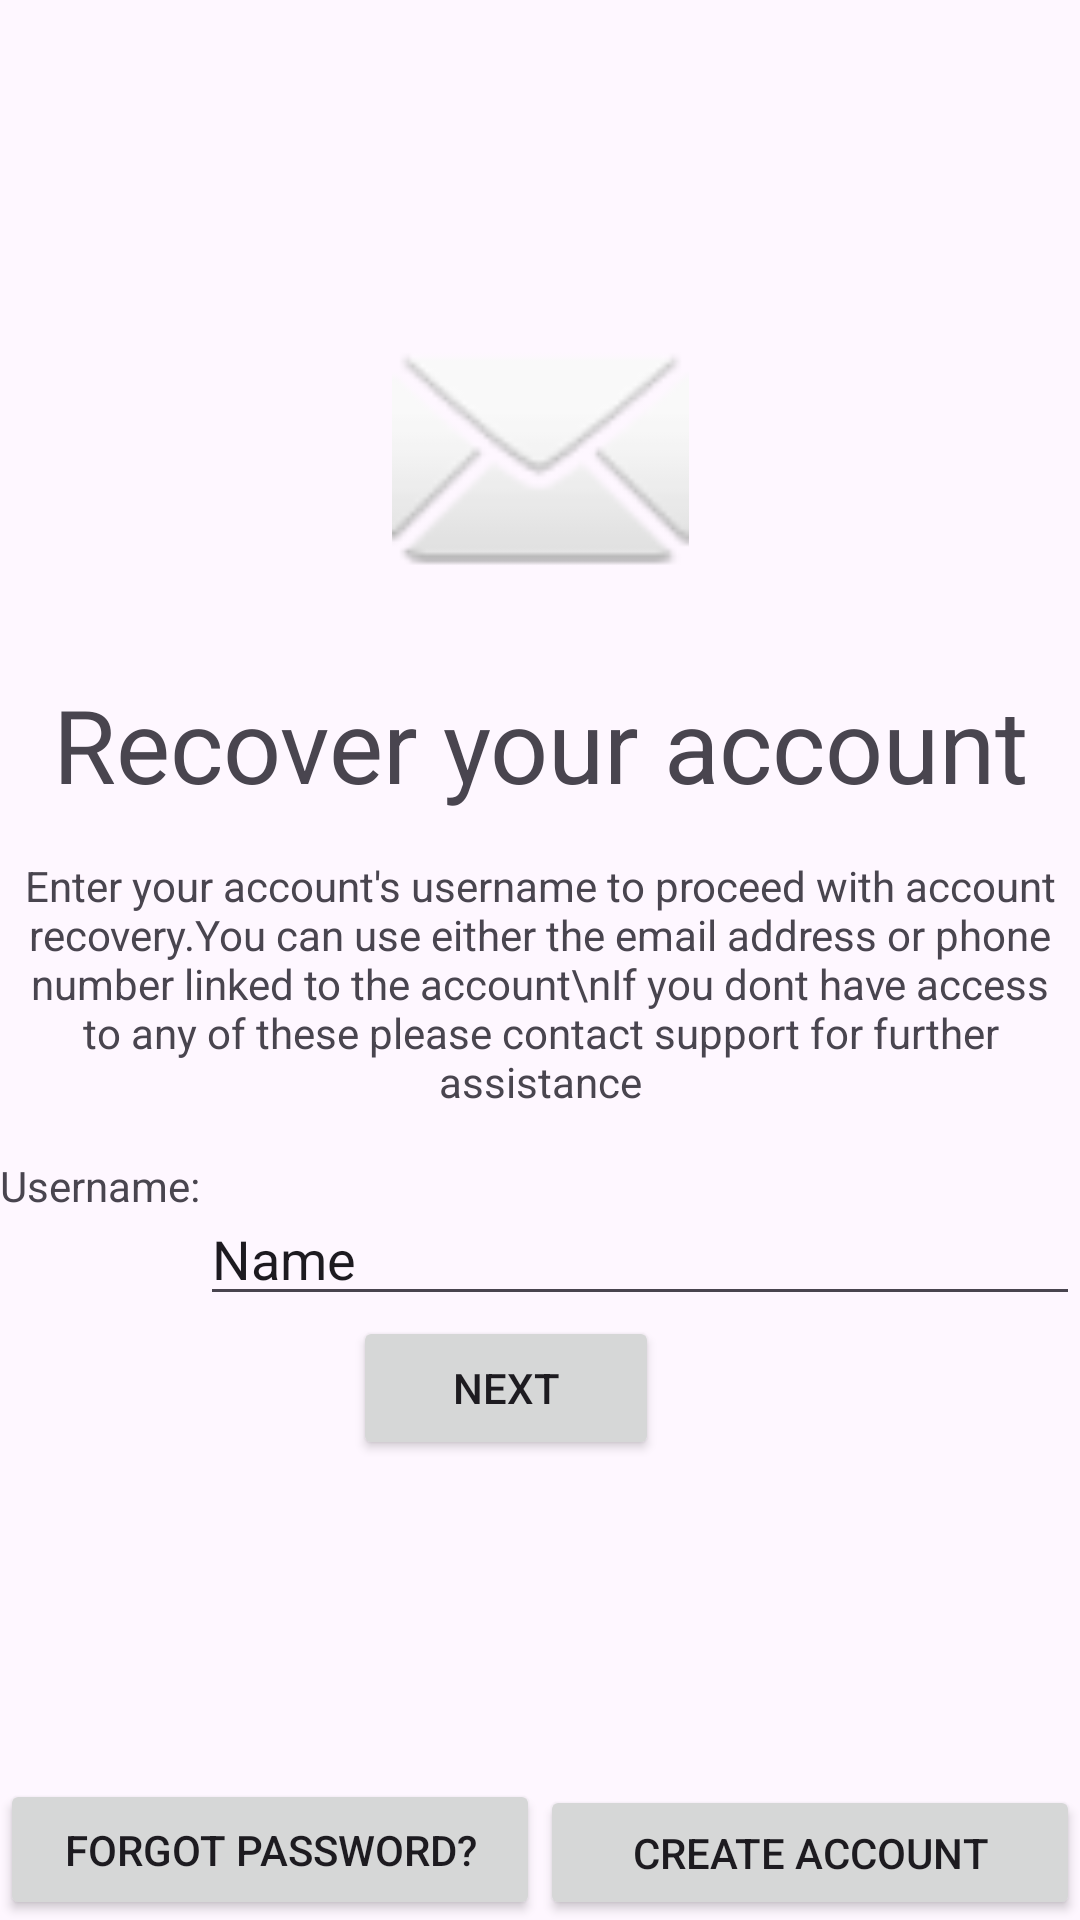

Produce the Android XML layout that renders to this screen, including the resource entries it uses.
<!-- AndroidManifest.xml: application theme Theme.MockDeliveryApp -->
<!-- res/layout/password_reset_first_screen.xml -->
<?xml version="1.0" encoding="utf-8"?>
<ScrollView xmlns:android="http://schemas.android.com/apk/res/android"
    xmlns:app="http://schemas.android.com/apk/res-auto"
    xmlns:tools="http://schemas.android.com/tools"
    android:layout_width="match_parent"
    android:layout_height="match_parent"
    android:fillViewport="true">

    <androidx.constraintlayout.widget.ConstraintLayout
        android:layout_width="match_parent"
        android:layout_height="match_parent">

        <ImageView
            android:id="@+id/imageView44"
            android:layout_width="129dp"
            android:layout_height="99dp"
            app:layout_constraintBottom_toBottomOf="parent"
            app:layout_constraintEnd_toEndOf="parent"
            app:layout_constraintStart_toStartOf="parent"
            app:layout_constraintTop_toTopOf="parent"
            app:layout_constraintVertical_bias="0.19"
            app:srcCompat="@android:drawable/ic_dialog_email" />

        <TextView
            android:id="@+id/textView644"
            android:layout_width="wrap_content"
            android:layout_height="wrap_content"
            android:text="Recover your account"
            android:textSize="34sp"
            app:layout_constraintBottom_toBottomOf="parent"
            app:layout_constraintEnd_toEndOf="parent"
            app:layout_constraintStart_toStartOf="parent"
            app:layout_constraintTop_toBottomOf="@+id/imageView44"
            app:layout_constraintVertical_bias="0.060000002" />

        <TextView
            android:id="@+id/textView744"
            android:layout_width="wrap_content"
            android:layout_height="wrap_content"
            android:layout_marginTop="14dp"
            android:text="Username:"
            app:layout_constraintBottom_toBottomOf="parent"
            app:layout_constraintEnd_toStartOf="@+id/editTextText44"
            app:layout_constraintHorizontal_bias="0.01"
            app:layout_constraintStart_toStartOf="parent"
            app:layout_constraintTop_toBottomOf="@+id/textView644"
            app:layout_constraintVertical_bias="0.3" />

        <EditText
            android:id="@+id/editTextText44"
            android:layout_width="0dp"
            android:layout_height="40dp"
            android:ems="10"
            android:inputType="text"
            android:text="Name"
            app:layout_constraintBottom_toBottomOf="parent"
            app:layout_constraintEnd_toEndOf="parent"
            app:layout_constraintHorizontal_bias="0.0"
            app:layout_constraintStart_toEndOf="@+id/textView744"
            app:layout_constraintTop_toBottomOf="@+id/textView2344"
            app:layout_constraintVertical_bias="0.0" />

        <Button
            android:id="@+id/button744"
            android:layout_width="102dp"
            android:layout_height="48dp"
            android:text="Next"
            app:layout_constraintBottom_toBottomOf="parent"
            app:layout_constraintEnd_toEndOf="parent"
            app:layout_constraintHorizontal_bias="0.456"
            app:layout_constraintStart_toStartOf="parent"
            app:layout_constraintTop_toBottomOf="@+id/editTextText44"
            app:layout_constraintVertical_bias="0.0" />

        <Button
            android:id="@+id/button944"
            android:layout_width="0dp"
            android:layout_height="47dp"
            android:text="Forgot Password?"
            app:layout_constraintBottom_toBottomOf="parent"
            app:layout_constraintEnd_toStartOf="@+id/button1044"
            app:layout_constraintStart_toStartOf="parent" />

        <Button
            android:id="@+id/button1044"
            android:layout_width="0dp"
            android:layout_height="45dp"
            android:text="Create Account"
            app:layout_constraintBottom_toBottomOf="parent"
            app:layout_constraintEnd_toEndOf="parent"
            app:layout_constraintHorizontal_bias="0.0"
            app:layout_constraintStart_toEndOf="@+id/button944" />

        <TextView
            android:id="@+id/textView2344"
            android:layout_width="0dp"
            android:layout_height="113dp"
            android:layout_marginTop="15dp"
            android:layout_marginBottom="146dp"
            android:text="Enter your account's username to proceed with account recovery.You can use either the email address or phone number linked to the account\nIf you dont have access to any of these please contact support for further assistance"
            android:textAlignment="center"
            android:textSize="14sp"
            app:layout_constraintBottom_toTopOf="@+id/button744"
            app:layout_constraintEnd_toEndOf="parent"
            app:layout_constraintHorizontal_bias="0.0"
            app:layout_constraintStart_toStartOf="parent"
            app:layout_constraintTop_toBottomOf="@+id/textView644"
            app:layout_constraintVertical_bias="0.0" />

    </androidx.constraintlayout.widget.ConstraintLayout>
</ScrollView>
<!-- resources referenced by this layout -->
<resources>
  <style name="Theme.MockDeliveryApp" parent="Base.Theme.MockDeliveryApp" />
  <style name="Base.Theme.MockDeliveryApp" parent="Theme.Material3.DayNight.NoActionBar">
          
          
      </style>
</resources>
